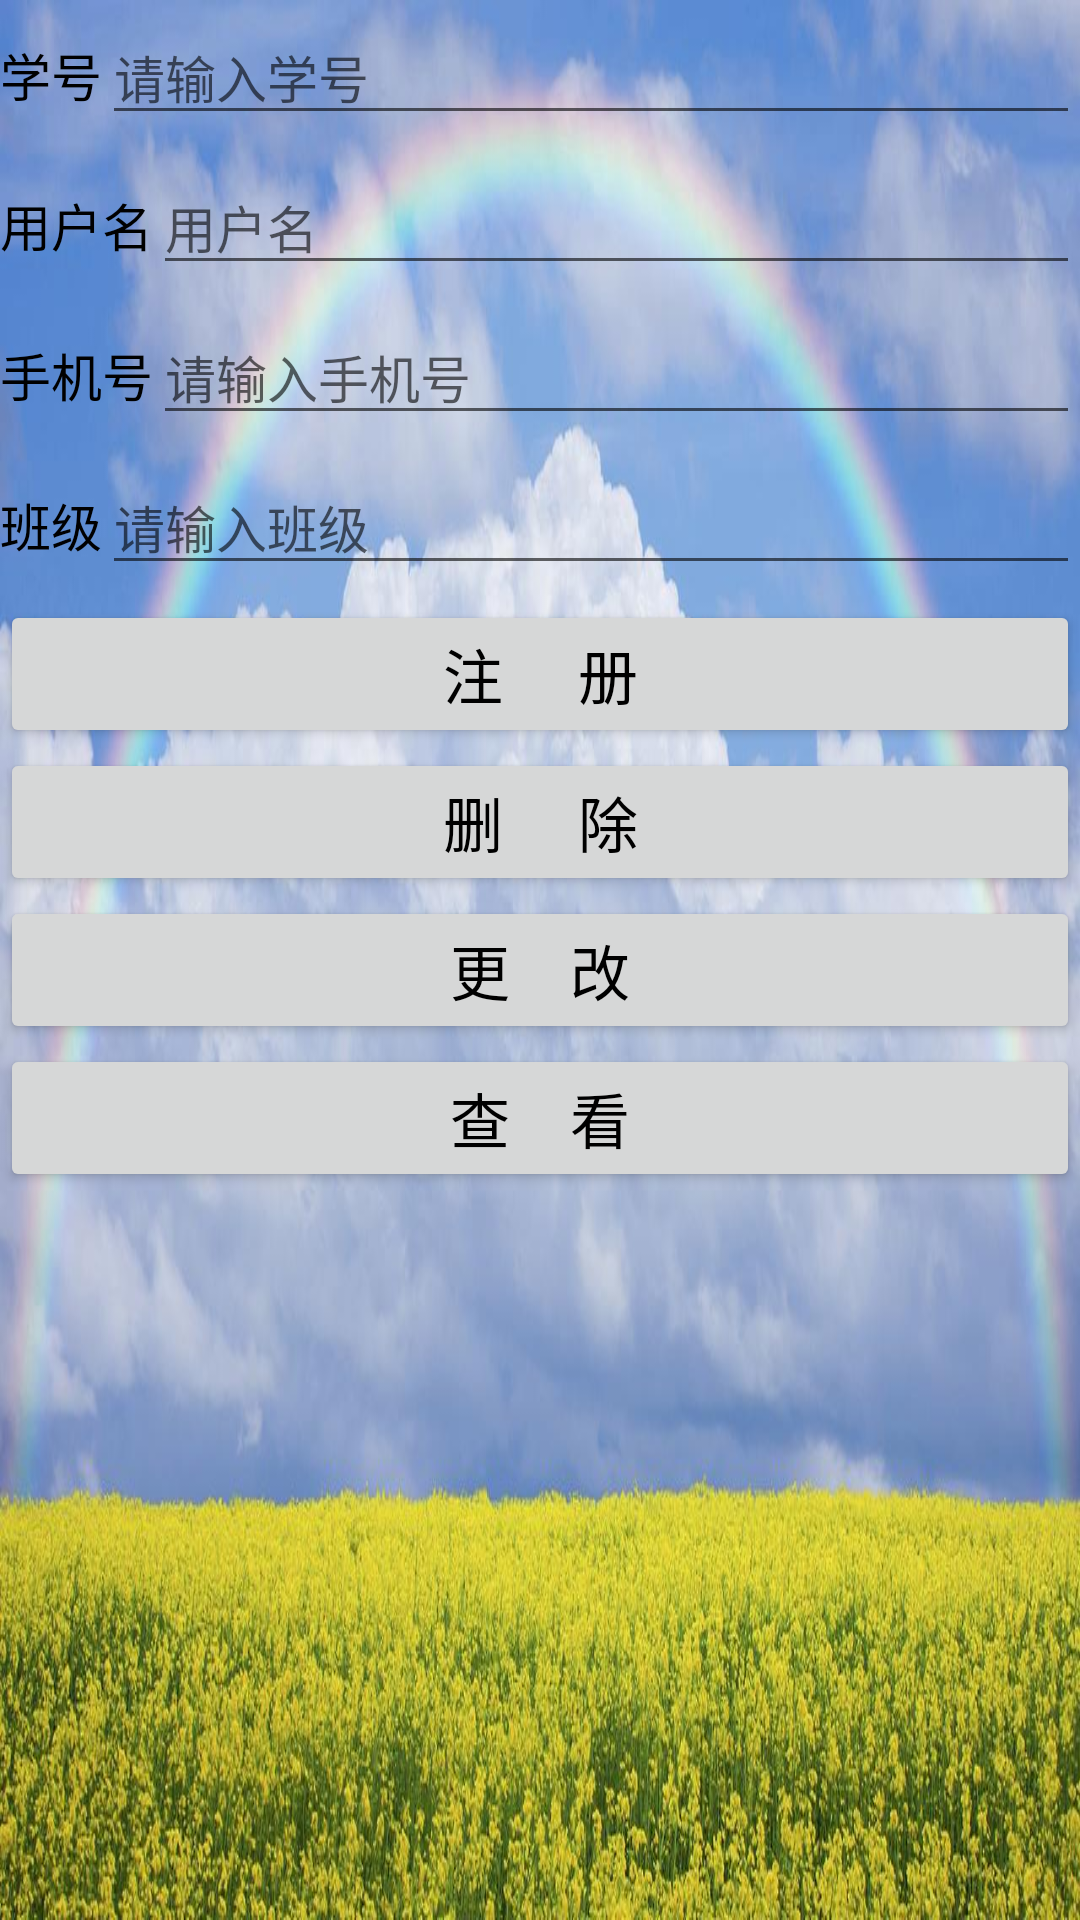

The Android layout XML behind this screen, and the referenced resources:
<!-- AndroidManifest.xml: application theme Theme.Jump -->
<!-- res/layout/activity_actzhuce.xml -->
<?xml version="1.0" encoding="utf-8"?>
<LinearLayout xmlns:android="http://schemas.android.com/apk/res/android"
    xmlns:app="http://schemas.android.com/apk/res-auto"
    xmlns:tools="http://schemas.android.com/tools"
    android:layout_width="match_parent"
    android:layout_height="match_parent"
    android:orientation="vertical"
    android:background="@drawable/da">

    <LinearLayout
        android:layout_width="match_parent"
        android:layout_height="@dimen/item_layout_height"
        android:orientation="horizontal">
        <TextView
            android:layout_width="wrap_content"
            android:layout_height="match_parent"
            android:gravity="center"
            android:text="学号"
            android:textColor="@color/black"
            android:textSize="@dimen/common_font_size"/>
        <EditText
            android:id="@+id/et_xuehao"
            android:layout_width="0dp"
            android:layout_weight="1"
            android:layout_height="match_parent"
            android:layout_marginTop="5dp"
            android:layout_marginBottom="5dp"
            android:hint="请输入学号"
            android:inputType="number"
            android:maxLength="11"
            android:textColor="@color/black"
            android:textSize="@dimen/common_font_size"
            />

    </LinearLayout>

    <LinearLayout
        android:layout_width="match_parent"
        android:layout_height="@dimen/item_layout_height"
        android:orientation="horizontal">
        <TextView
            android:layout_width="wrap_content"
            android:layout_height="match_parent"
            android:gravity="center"
            android:text="用户名"
            android:textColor="@color/black"
            android:textSize="@dimen/common_font_size"/>
        <EditText
            android:id="@+id/et_name"
            android:layout_width="0dp"
            android:layout_weight="1"
            android:layout_height="match_parent"
            android:layout_marginTop="5dp"
            android:layout_marginBottom="5dp"
            android:hint="用户名"
            android:inputType="textCapWords"
            android:maxLength="11"
            android:textColor="@color/black"
            android:textSize="@dimen/common_font_size"
            />

    </LinearLayout>

    <LinearLayout
        android:layout_width="match_parent"
        android:layout_height="@dimen/item_layout_height"
        android:orientation="horizontal">
        <TextView
            android:layout_width="wrap_content"
            android:layout_height="match_parent"
            android:gravity="center"
            android:text="手机号"
            android:textColor="@color/black"
            android:textSize="@dimen/common_font_size"/>
        <EditText
            android:id="@+id/et_shouji"
            android:layout_width="0dp"
            android:layout_weight="1"
            android:layout_height="match_parent"
            android:layout_marginTop="5dp"
            android:layout_marginBottom="5dp"
            android:hint="请输入手机号"
            android:inputType="number"
            android:maxLength="11"
            android:textColor="@color/black"
            android:textSize="@dimen/common_font_size"
            />

    </LinearLayout>
    <LinearLayout
        android:layout_width="match_parent"
        android:layout_height="@dimen/item_layout_height"
        android:orientation="horizontal">
        <TextView
            android:layout_width="wrap_content"
            android:layout_height="match_parent"
            android:gravity="center"
            android:text="班级"
            android:textColor="@color/black"
            android:textSize="@dimen/common_font_size"/>
        <EditText
            android:id="@+id/et_banji"
            android:layout_width="0dp"
            android:layout_weight="1"
            android:layout_height="match_parent"
            android:layout_marginTop="5dp"
            android:layout_marginBottom="5dp"
            android:hint="请输入班级"
            android:inputType="textCapWords"
            android:maxLength="11"
            android:textColor="@color/black"
            android:textSize="@dimen/common_font_size"
            />

    </LinearLayout>


    <Button
        android:id="@+id/btn_confirm"
        android:layout_width="match_parent"
        android:layout_height="wrap_content"
        android:text="注     册"
        android:textColor="@color/black"
        android:textSize="@dimen/button_font_size"/>
    <Button
        android:id="@+id/btn_delete"
        android:layout_width="match_parent"
        android:layout_height="wrap_content"
        android:text="删     除"
        android:textColor="@color/black"
        android:textSize="@dimen/button_font_size"/>
    <Button
        android:id="@+id/btn_updata"
        android:layout_width="match_parent"
        android:layout_height="wrap_content"
        android:text="更    改"
        android:textColor="@color/black"
        android:textSize="@dimen/button_font_size"/>
    <Button
        android:id="@+id/btn_select"
        android:layout_width="match_parent"
        android:layout_height="wrap_content"
        android:text="查    看"
        android:textColor="@color/black"
        android:textSize="@dimen/button_font_size"/>

</LinearLayout>
<!-- resources referenced by this layout -->
<resources>
  <dimen name="button_font_size">20sp</dimen>
  <dimen name="common_font_size">17sp</dimen>
  <dimen name="item_layout_height">50dp</dimen>
  <!-- drawable da: jpeg bitmap (drawable, 123724 bytes) -->
  <style name="Theme.Jump" parent="Theme.MaterialComponents.DayNight">
          
          <item name="colorPrimary">@color/purple_500</item>
          <item name="colorPrimaryVariant">@color/purple_700</item>
          <item name="colorOnPrimary">@color/white</item>
          
          <item name="colorSecondary">@color/teal_200</item>
          <item name="colorSecondaryVariant">@color/teal_700</item>
          <item name="colorOnSecondary">@color/black</item>
          
          <item name="android:statusBarColor">?attr/colorPrimaryVariant</item>
          
      </style>
  <!-- not gathered from this repository: default colours our renderer supplied (Android Studio template values) -->
  <color name="purple_500">#FF6200EE</color>
  <color name="purple_700">#FF3700B3</color>
  <color name="teal_200">#FF03DAC5</color>
  <color name="teal_700">#FF018786</color>
  <color name="black">#FF000000</color>
  <color name="white">#FFFFFFFF</color>
</resources>
